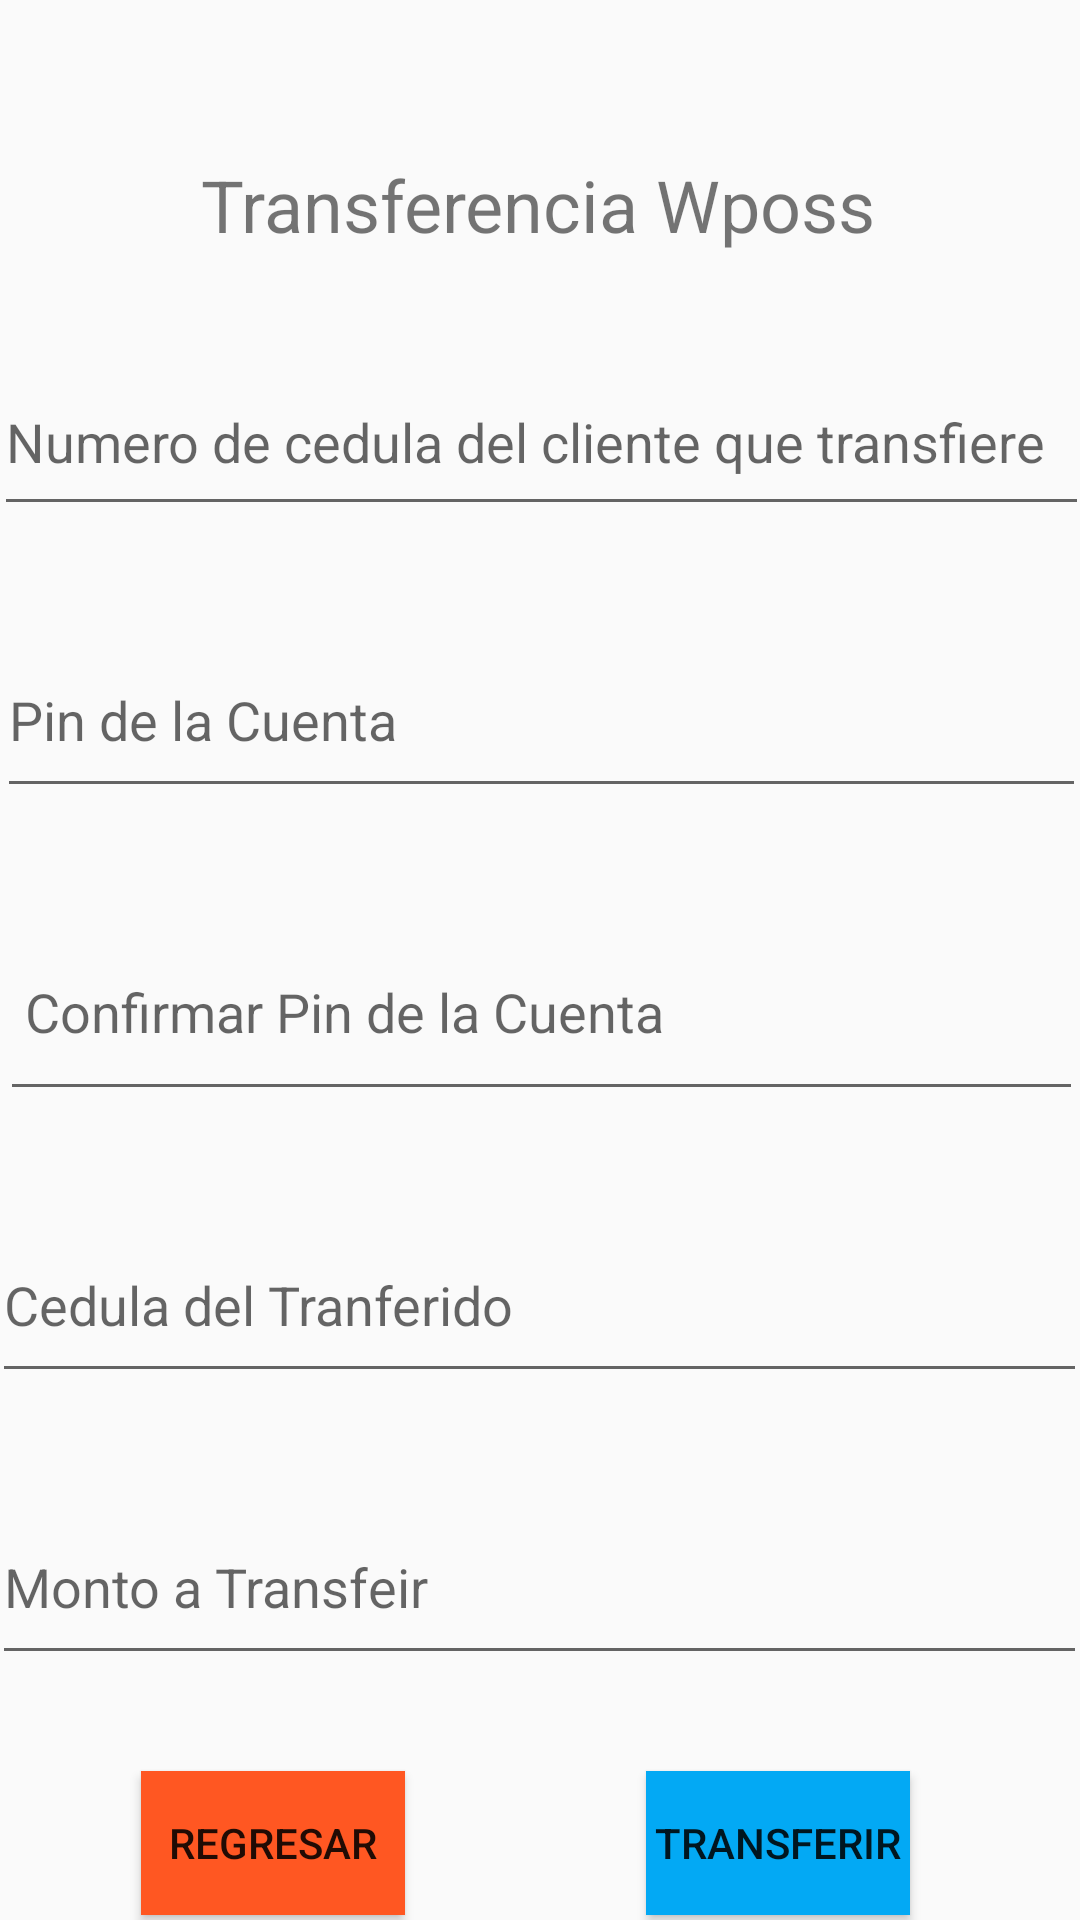

Reconstruct the res/layout file that produces this screen, plus the resources it refers to.
<!-- AndroidManifest.xml: application theme Theme.AppCompat.Light.NoActionBar -->
<!-- res/layout/activity_transferencia.xml -->
<?xml version="1.0" encoding="utf-8"?>
<androidx.constraintlayout.widget.ConstraintLayout xmlns:android="http://schemas.android.com/apk/res/android"
    xmlns:app="http://schemas.android.com/apk/res-auto"
    xmlns:tools="http://schemas.android.com/tools"
    android:layout_width="match_parent"
    android:layout_height="match_parent"
    tools:context=".Transferencia">

    <TextView
        android:id="@+id/textView"
        android:layout_width="wrap_content"
        android:layout_height="wrap_content"
        android:layout_marginTop="52dp"
        android:text="Transferencia Wposs"
        android:textSize="24sp"
        app:layout_constraintEnd_toEndOf="parent"
        app:layout_constraintHorizontal_bias="0.497"
        app:layout_constraintStart_toStartOf="parent"
        app:layout_constraintTop_toTopOf="parent" />

    <EditText
        android:id="@+id/trasNumeroCedula"
        android:layout_width="365dp"
        android:layout_height="59dp"
        android:layout_marginTop="32dp"
        android:autofillHints="@string/nombre"
        android:ems="10"
        android:hint="Numero de cedula del cliente que transfiere"
        android:inputType="number"
        app:layout_constraintEnd_toEndOf="parent"
        app:layout_constraintStart_toStartOf="parent"
        app:layout_constraintTop_toBottomOf="@+id/textView" />

    <EditText
        android:id="@+id/transPin"
        android:layout_width="363dp"
        android:layout_height="62dp"
        android:layout_marginTop="32dp"
        android:autofillHints="nombre"
        android:ems="10"
        android:hint="Pin de la Cuenta"
        android:inputType="numberPassword"
        app:layout_constraintEnd_toEndOf="parent"
        app:layout_constraintHorizontal_bias="0.502"
        app:layout_constraintStart_toStartOf="parent"
        app:layout_constraintTop_toBottomOf="@+id/trasNumeroCedula" />

    <EditText
        android:id="@+id/transPinConfi"
        android:layout_width="361dp"
        android:layout_height="69dp"
        android:layout_marginTop="32dp"
        android:autofillHints="@string/email"
        android:ems="10"
        android:hint=" Confirmar Pin de la Cuenta"
        android:inputType="numberPassword"
        app:layout_constraintEnd_toEndOf="parent"
        app:layout_constraintHorizontal_bias="0.54"
        app:layout_constraintStart_toStartOf="parent"
        app:layout_constraintTop_toBottomOf="@+id/transPin" />

    <EditText
        android:id="@+id/transCedulaCliente"
        android:layout_width="365dp"
        android:layout_height="62dp"
        android:layout_marginTop="32dp"
        android:autofillHints="@string/password"
        android:ems="10"
        android:hint="Cedula del Tranferido"
        android:inputType="number"
        app:layout_constraintEnd_toEndOf="parent"
        app:layout_constraintHorizontal_bias="0.652"
        app:layout_constraintStart_toStartOf="parent"
        app:layout_constraintTop_toBottomOf="@+id/transPinConfi" />

    <EditText
        android:id="@+id/transMonto"
        android:layout_width="365dp"
        android:layout_height="62dp"
        android:layout_marginTop="32dp"
        android:autofillHints="@string/password"
        android:ems="10"
        android:hint="Monto a Transfeir"
        android:inputType="number"
        app:layout_constraintEnd_toEndOf="parent"
        app:layout_constraintHorizontal_bias="0.652"
        app:layout_constraintStart_toStartOf="parent"
        app:layout_constraintTop_toBottomOf="@+id/transCedulaCliente" />


    <Button
        android:id="@+id/button3"
        android:layout_width="wrap_content"
        android:layout_height="wrap_content"
        android:layout_marginTop="32dp"
        android:background="#03A9F4"
        android:onClick="HacerTransferencia"
        android:text="Transferir"
        app:backgroundTint="#03A9F4"
        app:layout_constraintEnd_toEndOf="parent"
        app:layout_constraintHorizontal_bias="0.792"
        app:layout_constraintStart_toStartOf="parent"
        app:layout_constraintTop_toBottomOf="@+id/transMonto" />

    <Button
        android:id="@+id/button4"
        android:layout_width="wrap_content"
        android:layout_height="wrap_content"
        android:layout_marginTop="32dp"
        android:background="#03A9F4"
        android:onClick="Regresar"
        android:text="Regresar"
        app:backgroundTint="#FF5722"
        app:layout_constraintEnd_toEndOf="parent"
        app:layout_constraintHorizontal_bias="0.173"
        app:layout_constraintStart_toStartOf="parent"
        app:layout_constraintTop_toBottomOf="@+id/transMonto" />


</androidx.constraintlayout.widget.ConstraintLayout>
<!-- resources referenced by this layout -->
<resources>
  <string name="email">Ingrese un email</string>
  <string name="nombre">Ingrese sus nombres</string>
  <string name="password">Ingrese una contraseña</string>
</resources>
